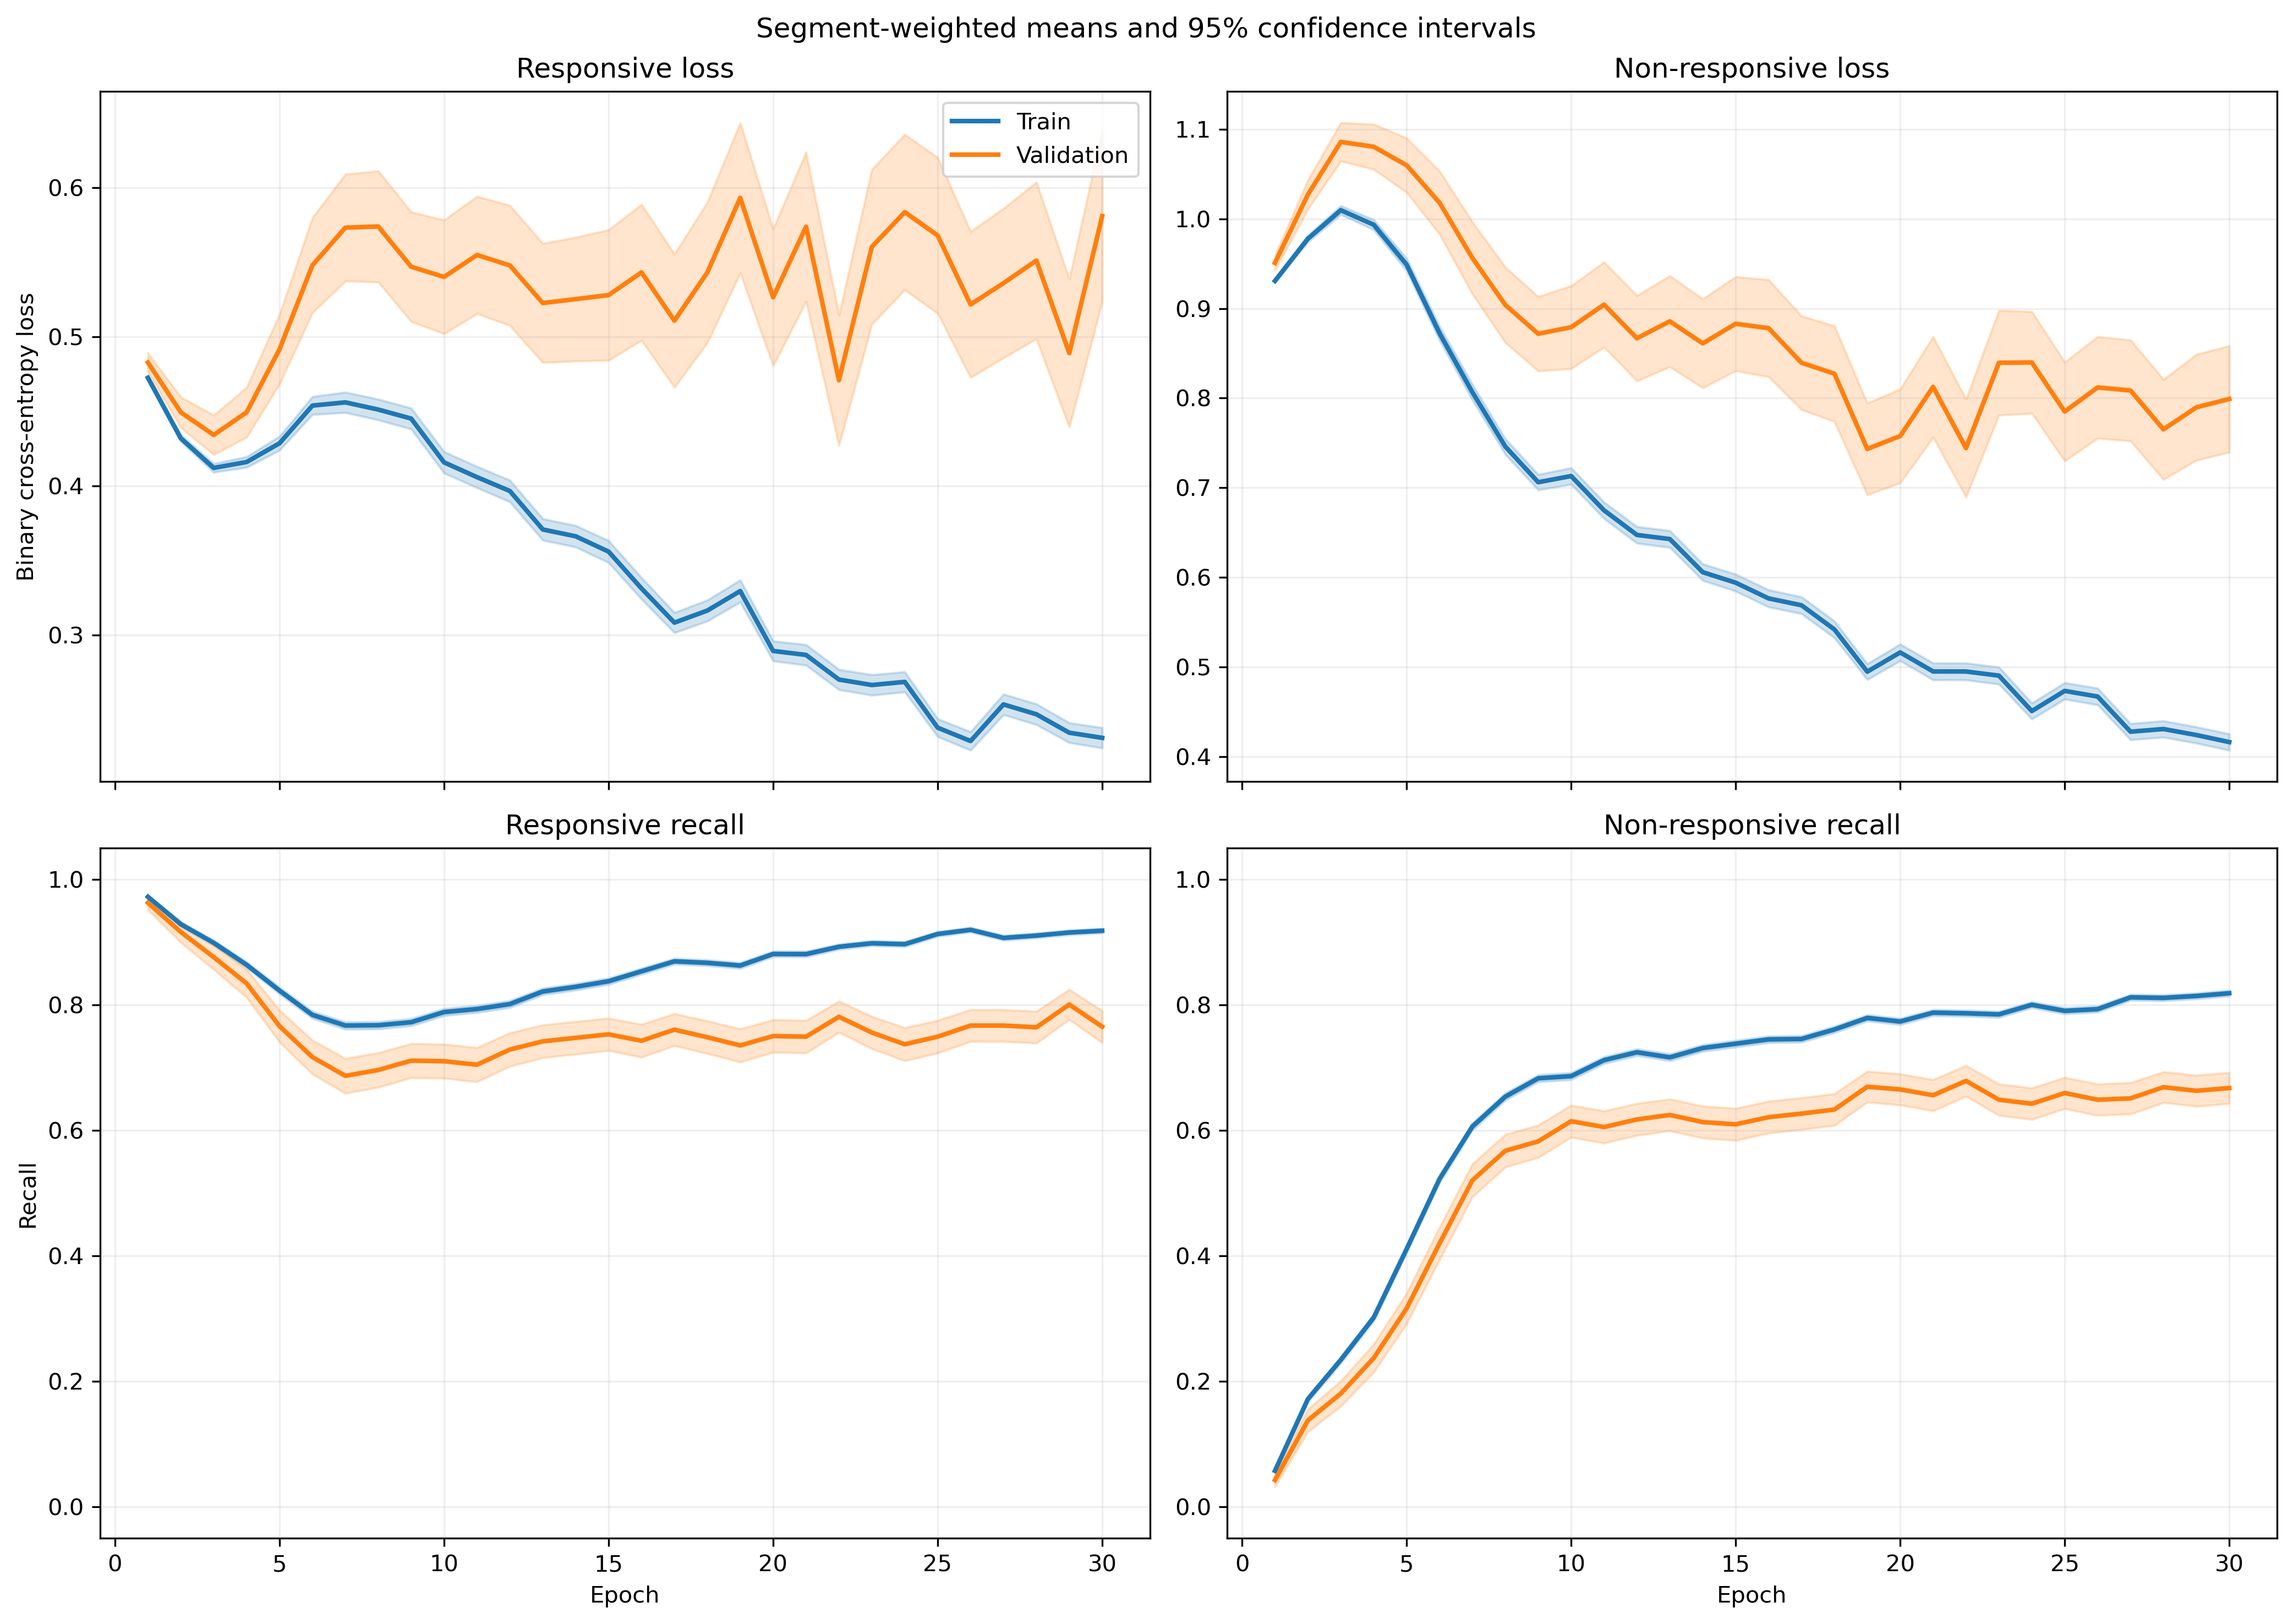

The file beside this chart, header and first rows:
fold, epoch, split, r_loss, r_loss_count, r_loss_sum, r_loss_sum_sq, r_recall, r_recall_count, r_recall_sum, r_recall_sum_sq, nr_loss, nr_loss_count, nr_loss_sum, nr_loss_sum_sq, nr_recall, nr_recall_count, nr_recall_sum, nr_recall_sum_sq
1, 1, train, 0.49, 1063, 520.8, 262.6, 0.9849, 1063, 1047, 1047, 0.922, 1401, 1292, 1210, 0.01285, 1401, 18.0, 18.0
1, 1, validation, 0.4125, 10, 4.125, 1.709, 1.0, 10, 10.0, 10.0, , 0, 0.0, 0.0, , 0, 0.0, 0.0
1, 2, train, 0.4704, 1063, 500, 252.4, 0.9492, 1063, 1009, 1009, 0.9257, 1401, 1297, 1264, 0.1285, 1401, 180.0, 180.0
1, 2, validation, 0.3194, 10, 3.194, 1.03, 1.0, 10, 10.0, 10.0, , 0, 0.0, 0.0, , 0, 0.0, 0.0
1, 3, train, 0.4441, 1063, 472.1, 242.7, 0.9003, 1063, 957.0, 957.0, 0.9544, 1401, 1337, 1427, 0.2256, 1401, 316.0, 316.0
1, 3, validation, 0.226, 10, 2.26, 0.5264, 1.0, 10, 10.0, 10.0, , 0, 0.0, 0.0, , 0, 0.0, 0.0
1, 4, train, 0.4307, 1063, 457.8, 255.9, 0.8627, 1063, 917.0, 917.0, 0.9666, 1401, 1354, 1572, 0.3041, 1401, 426.0, 426.0
1, 4, validation, 0.1802, 10, 1.802, 0.339, 1.0, 10, 10.0, 10.0, , 0, 0.0, 0.0, , 0, 0.0, 0.0
1, 5, train, 0.435, 1063, 462.4, 321.3, 0.8184, 1063, 870.0, 870.0, 0.9223, 1401, 1292, 1611, 0.4247, 1401, 595.0, 595.0
1, 5, validation, 0.1464, 10, 1.464, 0.2278, 1.0, 10, 10.0, 10.0, , 0, 0.0, 0.0, , 0, 0.0, 0.0
1, 6, train, 0.4325, 1063, 459.7, 347.9, 0.7902, 1063, 840.0, 840.0, 0.8446, 1401, 1183, 1486, 0.5375, 1401, 753.0, 753.0
1, 6, validation, 0.1557, 10, 1.557, 0.2791, 1.0, 10, 10.0, 10.0, , 0, 0.0, 0.0, , 0, 0.0, 0.0
1, 7, train, 0.4035, 1063, 429, 438.3, 0.8128, 1063, 864.0, 864.0, 0.8857, 1401, 1241, 1936, 0.5617, 1401, 787.0, 787.0
1, 7, validation, 0.1335, 10, 1.335, 0.2279, 1.0, 10, 10.0, 10.0, , 0, 0.0, 0.0, , 0, 0.0, 0.0
1, 8, train, 0.4047, 1063, 430.2, 421.5, 0.8166, 1063, 868.0, 868.0, 0.8301, 1401, 1163, 1778, 0.5839, 1401, 818.0, 818.0
1, 8, validation, 0.13, 10, 1.3, 0.1973, 1.0, 10, 10.0, 10.0, , 0, 0.0, 0.0, , 0, 0.0, 0.0
1, 9, train, 0.4598, 1063, 488.7, 558.9, 0.8006, 1063, 851.0, 851.0, 0.6729, 1401, 942.8, 1335, 0.6795, 1401, 952.0, 952.0
1, 9, validation, 0.1204, 10, 1.204, 0.1937, 1.0, 10, 10.0, 10.0, , 0, 0.0, 0.0, , 0, 0.0, 0.0
1, 10, train, 0.4029, 1063, 428.3, 446.9, 0.8109, 1063, 862.0, 862.0, 0.7065, 1401, 989.8, 1436, 0.6767, 1401, 948.0, 948.0
1, 10, validation, 0.1281, 10, 1.281, 0.2473, 1.0, 10, 10.0, 10.0, , 0, 0.0, 0.0, , 0, 0.0, 0.0
1, 11, train, 0.4303, 1063, 457.5, 529, 0.794, 1063, 844.0, 844.0, 0.6447, 1401, 903.2, 1354, 0.7081, 1401, 992.0, 992.0
1, 11, validation, 0.1024, 10, 1.024, 0.1595, 1.0, 10, 10.0, 10.0, , 0, 0.0, 0.0, , 0, 0.0, 0.0
1, 12, train, 0.4098, 1063, 435.6, 515.1, 0.809, 1063, 860.0, 860.0, 0.6385, 1401, 894.5, 1378, 0.7116, 1401, 997.0, 997.0
1, 12, validation, 0.109, 10, 1.09, 0.1577, 1.0, 10, 10.0, 10.0, , 0, 0.0, 0.0, , 0, 0.0, 0.0
1, 13, train, 0.4344, 1063, 461.8, 591.5, 0.7865, 1063, 836.0, 836.0, 0.6021, 1401, 843.6, 1322, 0.7295, 1401, 1022, 1022
1, 13, validation, 0.132, 10, 1.32, 0.2681, 1.0, 10, 10.0, 10.0, , 0, 0.0, 0.0, , 0, 0.0, 0.0
1, 14, train, 0.3995, 1063, 424.7, 537.4, 0.8231, 1063, 875.0, 875.0, 0.6495, 1401, 910, 1540, 0.7038, 1401, 986.0, 986.0
1, 14, validation, 0.1456, 10, 1.456, 0.285, 1.0, 10, 10.0, 10.0, , 0, 0.0, 0.0, , 0, 0.0, 0.0
1, 15, train, 0.4326, 1063, 459.9, 616.3, 0.8034, 1063, 854.0, 854.0, 0.5354, 1401, 750, 1229, 0.773, 1401, 1083, 1083
1, 15, validation, 0.07486, 10, 0.7486, 0.07916, 1.0, 10, 10.0, 10.0, , 0, 0.0, 0.0, , 0, 0.0, 0.0
1, 16, train, 0.3642, 1063, 387.2, 481.9, 0.8307, 1063, 883.0, 883.0, 0.5619, 1401, 787.2, 1355, 0.7695, 1401, 1078, 1078
1, 16, validation, 0.07949, 10, 0.7949, 0.09518, 1.0, 10, 10.0, 10.0, , 0, 0.0, 0.0, , 0, 0.0, 0.0
1, 17, train, 0.3806, 1063, 404.6, 500.4, 0.8325, 1063, 885.0, 885.0, 0.5031, 1401, 704.9, 1130, 0.7859, 1401, 1101, 1101
1, 17, validation, 0.08321, 10, 0.8321, 0.09968, 1.0, 10, 10.0, 10.0, , 0, 0.0, 0.0, , 0, 0.0, 0.0
1, 18, train, 0.3331, 1063, 354.1, 381.7, 0.8504, 1063, 904.0, 904.0, 0.5356, 1401, 750.4, 1220, 0.7723, 1401, 1082, 1082
1, 18, validation, 0.06008, 10, 0.6008, 0.04671, 1.0, 10, 10.0, 10.0, , 0, 0.0, 0.0, , 0, 0.0, 0.0
1, 19, train, 0.2907, 1063, 309, 335.1, 0.8899, 1063, 946.0, 946.0, 0.5818, 1401, 815.1, 1357, 0.738, 1401, 1034, 1034
1, 19, validation, 0.0639, 10, 0.639, 0.05061, 1.0, 10, 10.0, 10.0, , 0, 0.0, 0.0, , 0, 0.0, 0.0
1, 20, train, 0.2742, 1063, 291.5, 295.9, 0.8956, 1063, 952.0, 952.0, 0.5518, 1401, 773, 1296, 0.7587, 1401, 1063, 1063
1, 20, validation, 0.1002, 10, 1.002, 0.1384, 1.0, 10, 10.0, 10.0, , 0, 0.0, 0.0, , 0, 0.0, 0.0
1, 21, train, 0.2647, 1063, 281.4, 279.7, 0.8965, 1063, 953.0, 953.0, 0.5312, 1401, 744.2, 1244, 0.7652, 1401, 1072, 1072
1, 21, validation, 0.09127, 10, 0.9127, 0.1019, 1.0, 10, 10.0, 10.0, , 0, 0.0, 0.0, , 0, 0.0, 0.0
1, 22, train, 0.2825, 1063, 300.2, 287.9, 0.8881, 1063, 944.0, 944.0, 0.5283, 1401, 740.1, 1135, 0.7645, 1401, 1071, 1071
1, 22, validation, 0.07583, 10, 0.7583, 0.07511, 1.0, 10, 10.0, 10.0, , 0, 0.0, 0.0, , 0, 0.0, 0.0
1, 23, train, 0.2665, 1063, 283.2, 288.8, 0.8984, 1063, 955.0, 955.0, 0.4963, 1401, 695.3, 1105, 0.7766, 1401, 1088, 1088
1, 23, validation, 0.06425, 10, 0.6425, 0.05976, 1.0, 10, 10.0, 10.0, , 0, 0.0, 0.0, , 0, 0.0, 0.0
1, 24, train, 0.2753, 1063, 292.6, 261.9, 0.8975, 1063, 954.0, 954.0, 0.5042, 1401, 706.4, 1042, 0.7623, 1401, 1068, 1068
1, 24, validation, 0.1312, 10, 1.312, 0.2703, 1.0, 10, 10.0, 10.0, , 0, 0.0, 0.0, , 0, 0.0, 0.0
1, 25, train, 0.2324, 1063, 247.1, 196.1, 0.921, 1063, 979.0, 979.0, 0.4758, 1401, 666.6, 1002, 0.7823, 1401, 1096, 1096
1, 25, validation, 0.07022, 10, 0.7022, 0.06163, 1.0, 10, 10.0, 10.0, , 0, 0.0, 0.0, , 0, 0.0, 0.0
1, 26, train, 0.2085, 1063, 221.6, 225.7, 0.9323, 1063, 991.0, 991.0, 0.5056, 1401, 708.4, 1265, 0.783, 1401, 1097, 1097
1, 26, validation, 0.02792, 10, 0.2792, 0.009516, 1.0, 10, 10.0, 10.0, , 0, 0.0, 0.0, , 0, 0.0, 0.0
1, 27, train, 0.2323, 1063, 246.9, 328.6, 0.9182, 1063, 976.0, 976.0, 0.474, 1401, 664, 1310, 0.7937, 1401, 1112, 1112
1, 27, validation, 0.03045, 10, 0.3045, 0.01091, 1.0, 10, 10.0, 10.0, , 0, 0.0, 0.0, , 0, 0.0, 0.0
1, 28, train, 0.2619, 1063, 278.4, 375.3, 0.9031, 1063, 960.0, 960.0, 0.4304, 1401, 602.9, 1145, 0.8194, 1401, 1148, 1148
1, 28, validation, 0.1478, 10, 1.478, 0.4224, 1.0, 10, 10.0, 10.0, , 0, 0.0, 0.0, , 0, 0.0, 0.0
1, 29, train, 0.3303, 1063, 351.2, 572.6, 0.873, 1063, 928.0, 928.0, 0.3633, 1401, 509, 932.4, 0.8437, 1401, 1182, 1182
1, 29, validation, 0.02559, 10, 0.2559, 0.007943, 1.0, 10, 10.0, 10.0, , 0, 0.0, 0.0, , 0, 0.0, 0.0
1, 30, train, 0.1733, 1063, 184.2, 168, 0.9445, 1063, 1004, 1004, 0.4744, 1401, 664.7, 1136, 0.778, 1401, 1090, 1090
1, 30, validation, 0.02883, 10, 0.2883, 0.009949, 1.0, 10, 10.0, 10.0, , 0, 0.0, 0.0, , 0, 0.0, 0.0
... 1,140 more rows
